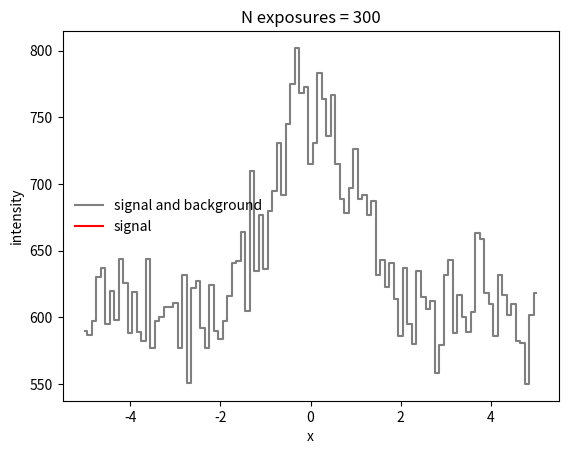

Reproduce this figure in Python.
%matplotlib inline
import matplotlib.pyplot as plt
import numpy as np

# %load noisy_signal.py
################################################################################
# [redacted]
# [redacted]
#
# Generates a signal with Poisson noise
#
################################################################################

class noisySignal:
    
    """
    Constructs a dataset consisting of a gaussian signal and a constant 
    noise level.  The dataset then consists of a net intensity (signal+noise) 
    drawn from a poisson distribution with that net intensity.
    """
    
    from numpy.random import poisson
    from numpy import exp
        
    def __init__(self,background=3.0,signal=1.0,center=5.0,width=3.0):
        """
        sets the noise amplitude, signal amplitude, and signal width.
        """
        self.background = background
        self.amplitude = signal
        self.width = width
        self.center = center

    def make_dataset(self,t):
        """
        Generates the dataset
        
        Parameters
        ----------
            t   := [array-like] points in time where data is collected
            
        Returns
        -------
            Array of Poisson-limited signal + noise
        """
        s = self.poisson(lam=self.signal(t),size=t.size)
        s += self.make_background(t)
        # now for each t, draw from Poisson with mean s
        return s
        
    def signal(self,t):
        """
        Generates the signal.
        
        Parameters
        ----------
            t   := [array-like] points in time where data is collected
            
        Returns
        -------
            Array of signal values, before application of Poisson statistics
        """
        a = self.amplitude
        tau = self.width
        mu = self.center
        return a*self.exp(-(t-mu)**2/2.0/tau**2)
    
    def make_background(self,t):
        """
        Generates background with Poisson fluctuations.
        
        Parameters
        ----------
            t   := [array-like] points in time where data is collected
            
        Returns
        -------
            Array of Poisson noise
        """
        return self.poisson(lam=self.background,size=t.size)

    @property
    def amplitude(self):
        """
        Returns value of signal amplitude
        """
        return self._signal_amplitude
    
    @amplitude.setter
    def amplitude(self,value):
        self._signal_amplitude = value
    
    @property
    def width(self):
        """
        Returns value of signal width
        """
        return self._signal_width
    
    @width.setter
    def width(self,value):
        self._signal_width = value
    
    @property
    def center(self):
        """
        Returns value of signal center
        """
        return self._signal_center
    
    @center.setter
    def center(self,value):
        self._signal_center = value
    
    @property
    def background(self):
        """
        Returns amplitude of noise
        """
        return self._background_amplitude

    @background.setter
    def background(self,value):
        self._background_amplitude = value

sig = noisySignal(background=2.0,signal=0.5,center=0.0,width=1.0)

x = np.linspace(-5.0,5.0,101)

plt.plot(x,sig.signal(x)+sig.background,color='0.5',label='signal and background',drawstyle='steps-mid')
plt.plot(x,sig.signal(x),color='red',label='signal',drawstyle='steps-mid')
plt.hlines(sig.background,x.min(),x.max(),linestyle='dotted')
plt.xlim(-5,5)
plt.ylim(-0.1,3.0)
plt.xlabel('x')
plt.ylabel('signal, background')
plt.legend(frameon=False,loc='center left')

def plot_boundaries(x,y,margin=0.05):
    x0, x1, y0, y1 = x.min(), x.max(), y.min(), y.max()
    dx = x1-x0
    dy = y1-y0
    padx = dx*margin
    pady = dy*margin
    return x0-padx,x1+padx,y0-pady,y1+pady

def nice_plot(x,y,xlabel='',ylabel='',title=''):
    """
    Makes a plot of our image
    
    Arguments
    ---------
        x, y := points to be plotted
        xlabel := label for the x-axis (default is nothing)
        ylabel := label for the y-axis (default is nothing)
        title  := title for the entire plot (default is nothing)
    """
    
    plt.xlabel(xlabel)
    plt.ylabel(ylabel)
    x0,x1,y0,y1 = plot_boundaries(x,y)
    plt.xlim(x0,x1)
    plt.ylim(y0,y1)
    plt.title(title)
    plt.plot(x,y,drawstyle='steps-mid')    

help(nice_plot)

y = sig.make_dataset(x)
nice_plot(x,y,xlabel='x',ylabel='intensity',title='data and background')

y = sig.make_background(x)
nice_plot(x,y,xlabel='x',ylabel='intensity',title='pure backgound')

def take_exposures(x,n,ds):
    """
    repeatedly sums datasets plots the results.
    
    Arguments
    ---------
    x := points at which the dataset is sampled
    n := number of exposures
    ds := <noisySignal> object to generate datasets
    """
    y = np.zeros(x.size)
    for ex in range(n):
        y += ds.make_dataset(x)
    nice_plot(x,y,xlabel='x',ylabel='intensity',title='N exposures = {0:<3d}'.format(n))

take_exposures(x,2,sig)

take_exposures(x,3,sig)

take_exposures(x,10,sig)

take_exposures(x,30,sig)

take_exposures(x,100,sig)

take_exposures(x,300,sig)